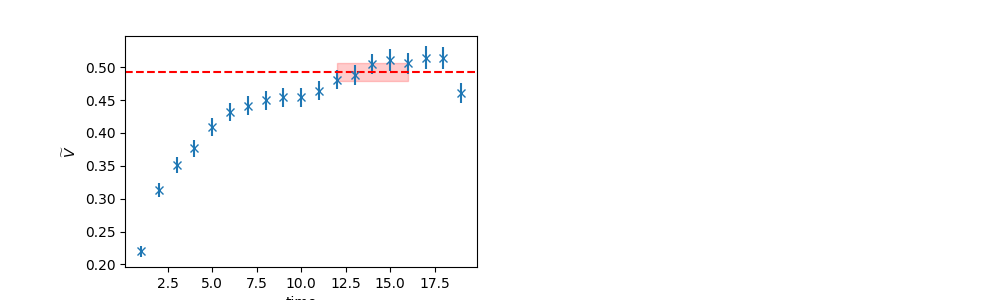

Data behind this chart, as committed beside it:
	EffectiveMass	Error	RegUp	RegLow
0	0.4924	0.01355	17	12
